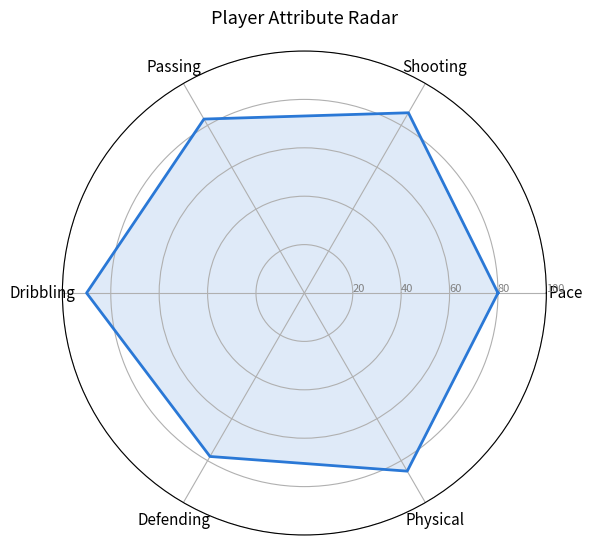

Python code for this plot:
# Power BI Python visual script - single player radar
# Drag these fields into the "Values" well before running:
#   Attribute  (Pace, Shooting, Passing, Dribbling, Defending, Physical)
#   Score      (that player's value for each attribute)
#
# Power BI auto-creates a "dataset" DataFrame from those fields.
# If testing outside Power BI, uncomment the sample dataset below.

import matplotlib.pyplot as plt
import numpy as np
import pandas as pd

# --- Sample data for testing outside Power BI ---
dataset = pd.DataFrame({
    "Attribute": ["Pace", "Shooting", "Passing", "Dribbling", "Defending", "Physical"],
    "Score":     [80, 86, 83, 90, 78, 85],
})

categories = dataset["Attribute"].tolist()
values = dataset["Score"].tolist()

num_vars = len(categories)
angles = np.linspace(0, 2 * np.pi, num_vars, endpoint=False).tolist()
angles += angles[:1]
values += values[:1]

fig, ax = plt.subplots(figsize=(6, 6), subplot_kw=dict(polar=True))

ax.plot(angles, values, linewidth=2, color="#2a78d6")
ax.fill(angles, values, alpha=0.15, color="#2a78d6")

ax.set_xticks(angles[:-1])
ax.set_xticklabels(categories, fontsize=11)
ax.set_ylim(0, 100)
ax.set_yticks([20, 40, 60, 80, 100])
ax.set_yticklabels(["20", "40", "60", "80", "100"], fontsize=8, color="gray")
ax.set_rlabel_position(0)

plt.title("Player Attribute Radar", fontsize=13, pad=20)
plt.tight_layout()
plt.show()
